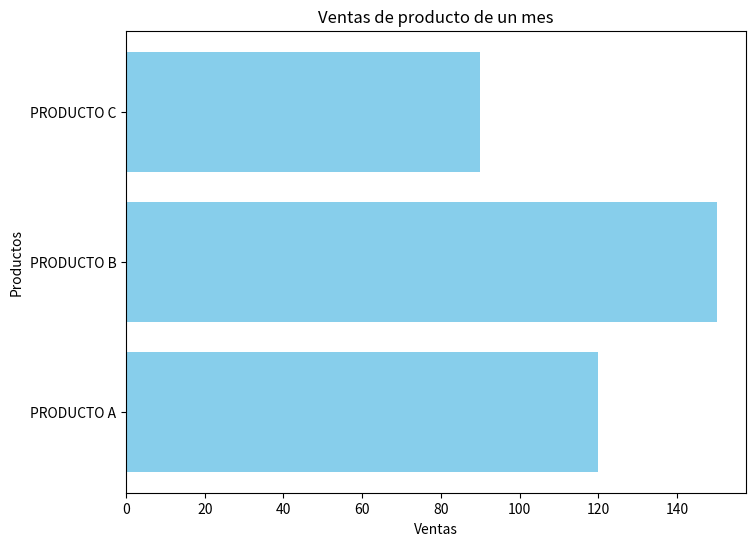

This chart was generated by the following Python code:
import matplotlib.pyplot as plt

plt.figure(figsize=(8,6))
categorias=['PRODUCTO A','PRODUCTO B','PRODUCTO C']
sales=[120,150,90]

#Creacion de barras horizontales
plt.barh(categorias,sales,color="skyblue",label="ventas mensuales")

plt.title("Ventas de producto de un mes")
plt.ylabel("Productos")
plt.xlabel("Ventas")

plt.show()
